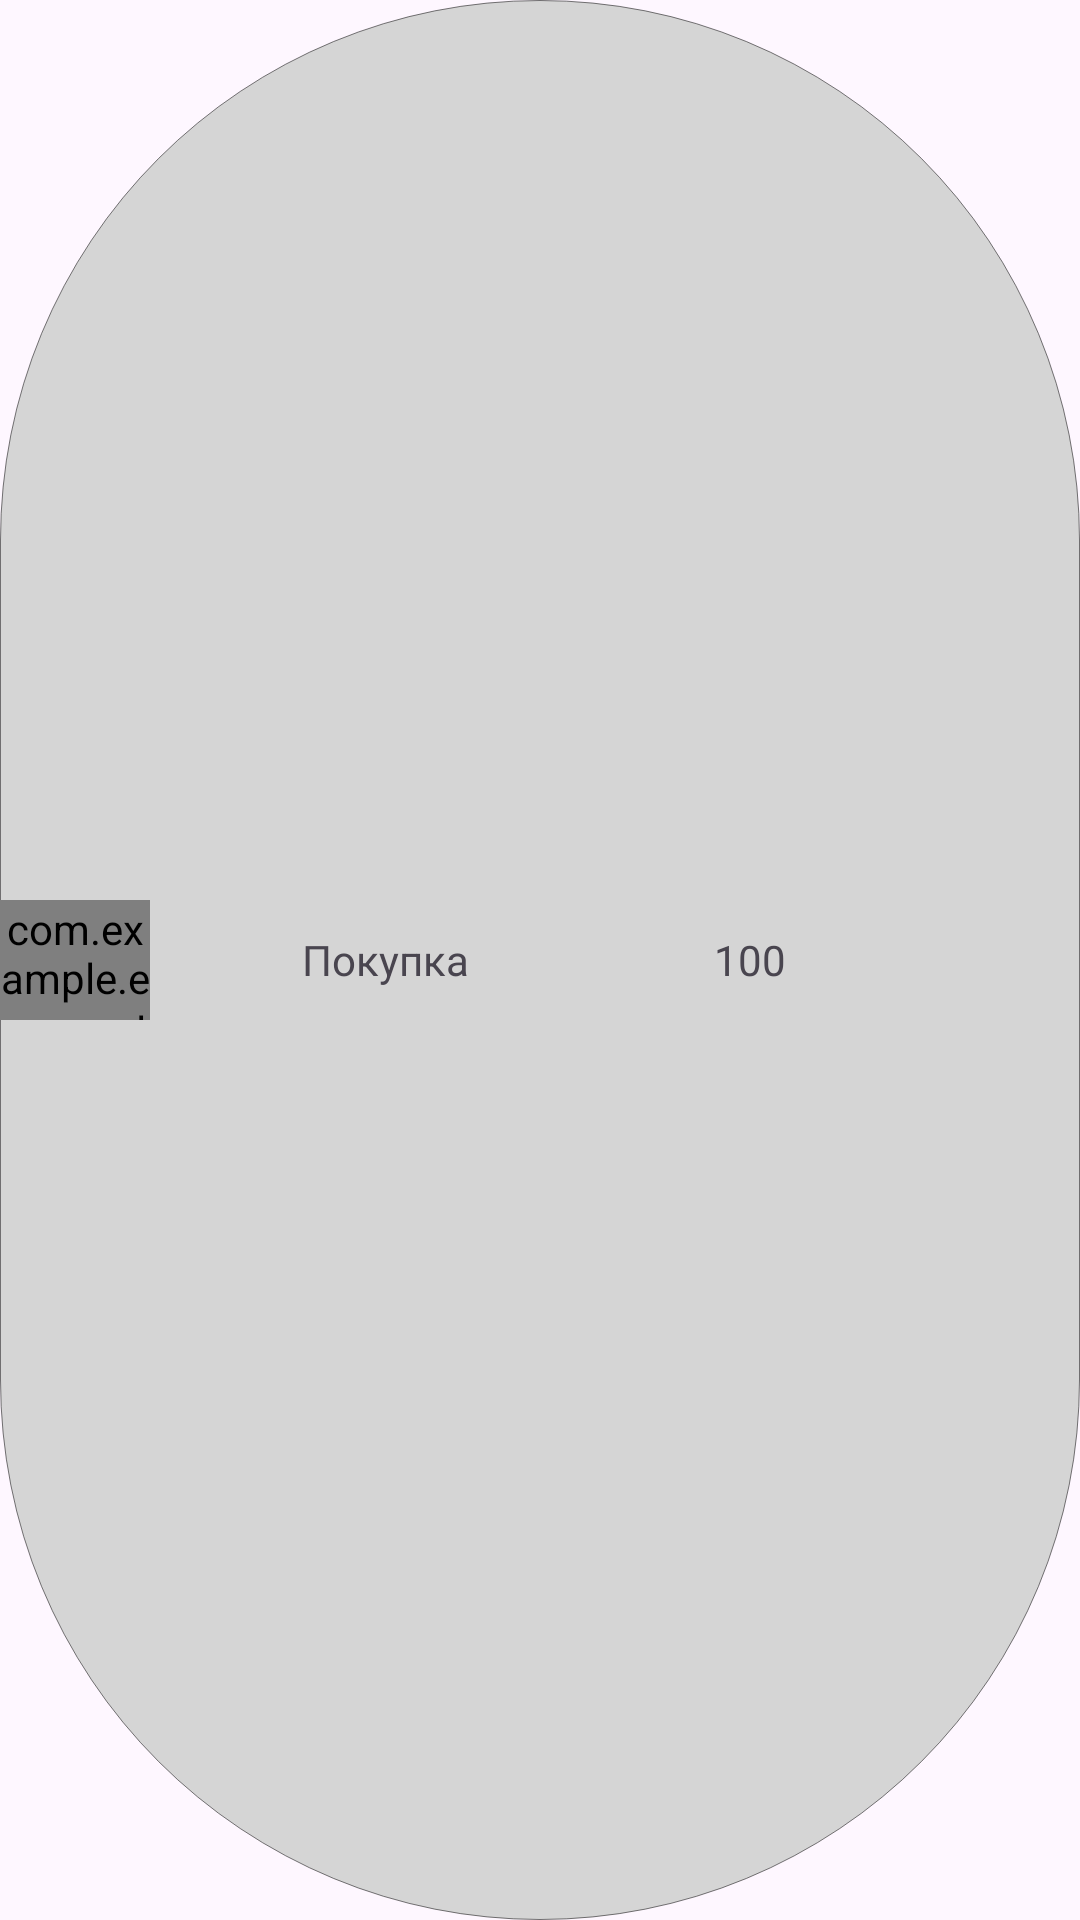

The Android layout XML behind this screen, and the referenced resources:
<!-- AndroidManifest.xml: application theme Theme.ExpenseTrracker -->
<!-- res/layout/expense_item_in_list.xml -->
<?xml version="1.0" encoding="utf-8"?>
<LinearLayout xmlns:android="http://schemas.android.com/apk/res/android"
    xmlns:tools="http://schemas.android.com/tools"
    android:layout_width="match_parent"
    android:layout_height="50dp"
    android:layout_marginVertical="5dp"
    android:background="@drawable/rounded_corners"
    android:orientation="horizontal"
    android:paddingHorizontal="0dp">

    <com.example.expensetrracker.view.CustomCircleView
        android:id="@+id/circleView"
        android:layout_width="50dp"
        android:layout_height="40dp"
        android:layout_gravity="center"
        android:visibility="visible" />

    <TextView
        android:id="@+id/expenseName"
        android:layout_width="100dp"
        android:layout_height="match_parent"
        android:layout_gravity="center"
        android:layout_marginHorizontal="10dp"
        android:layout_weight="1"
        android:clickable="true"
        android:gravity="center_vertical"
        android:text="@string/expense_item_initial_name"
        android:textAlignment="center" />

    <TextView
        android:id="@+id/expenseSum"
        android:layout_width="50dp"
        android:layout_height="match_parent"
        android:layout_gravity="center"
        android:layout_marginRight="10dp"
        android:layout_weight="1"
        android:gravity="center_vertical"
        android:text="@string/expense_item_initial_sum"
        android:textAlignment="center" />

    <ImageView
        android:id="@+id/imageView"
        android:layout_width="10dp"
        android:layout_height="25dp"
        android:layout_gravity="center"
        android:layout_marginEnd="10dp"
        android:layout_weight="1"
        android:src="@drawable/red_trash_can_icon" />


</LinearLayout>
<!-- resources referenced by this layout -->
<resources>
  <!-- drawable rounded_corners (drawable) -->
  <?xml version="1.0" encoding="utf-8"?>
  <shape xmlns:android="http://schemas.android.com/apk/res/android">
      <solid android:color="#D5D5D5"/>
      <stroke
          android:width="1px"
      android:color="#85000000" />
      <corners android:radius="1000dp"/>
  </shape>
  <string name="expense_item_initial_name">Покупка</string>
  <string name="expense_item_initial_sum">100</string>
  <style name="Theme.ExpenseTrracker" parent="Base.Theme.ExpenseTrracker" />
  <style name="Base.Theme.ExpenseTrracker" parent="Theme.Material3.DayNight.NoActionBar">
          
          
      </style>
</resources>
